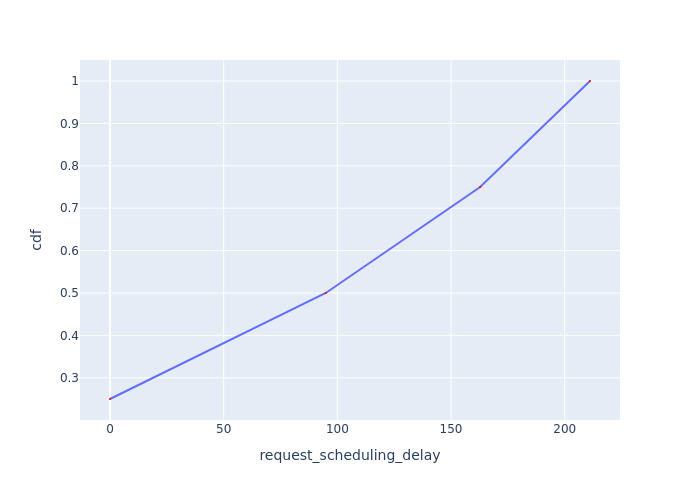

Values plotted in this chart, from the file beside it:
Request Id, request_scheduling_delay, cdf
0_0, 0.01209, 0.25
0_1, 94.91, 0.5
0_2, 162.8, 0.75
0_3, 211.1, 1.0
